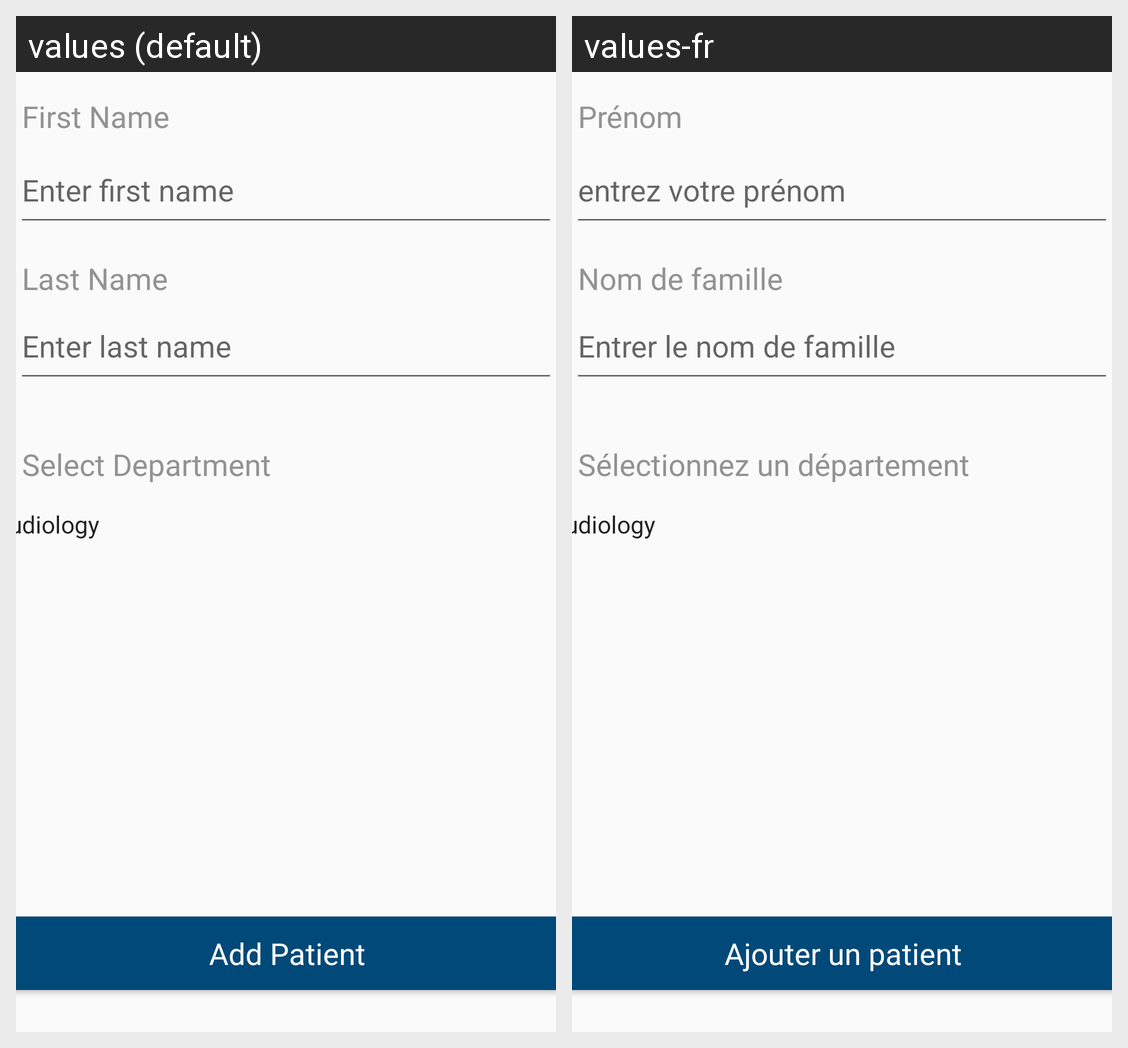

The same Android screen rendered under two of its app's locales, left to right. List the strings drawn on it with the default value and each locale's translation.
Android screen res/layout/activity_add_patient.xml rendered under 2 locales, left to right: values (default), values-fr. Device: Nexus 5 (rendered at 1080×1920; each locale shown at half size, 540×960, under a caption strip naming it); theme AppTheme.
Strings drawn on this screen, with the default value and each locale's value (text and hints the layout hard-codes, and strings that could not be matched under every locale, appear in the picture but are not listed):

first_name_label
  values: First Name
  values-fr: Prénom

first_name_hint
  values: Enter first name
  values-fr: entrez votre prénom

last_name_hint
  values: Enter last name
  values-fr: Entrer le nom de famille

last_name_label
  values: Last Name
  values-fr: Nom de famille

department_label
  values: Select Department
  values-fr: Sélectionnez un département

add_patient
  values: Add Patient
  values-fr: Ajouter un patient
